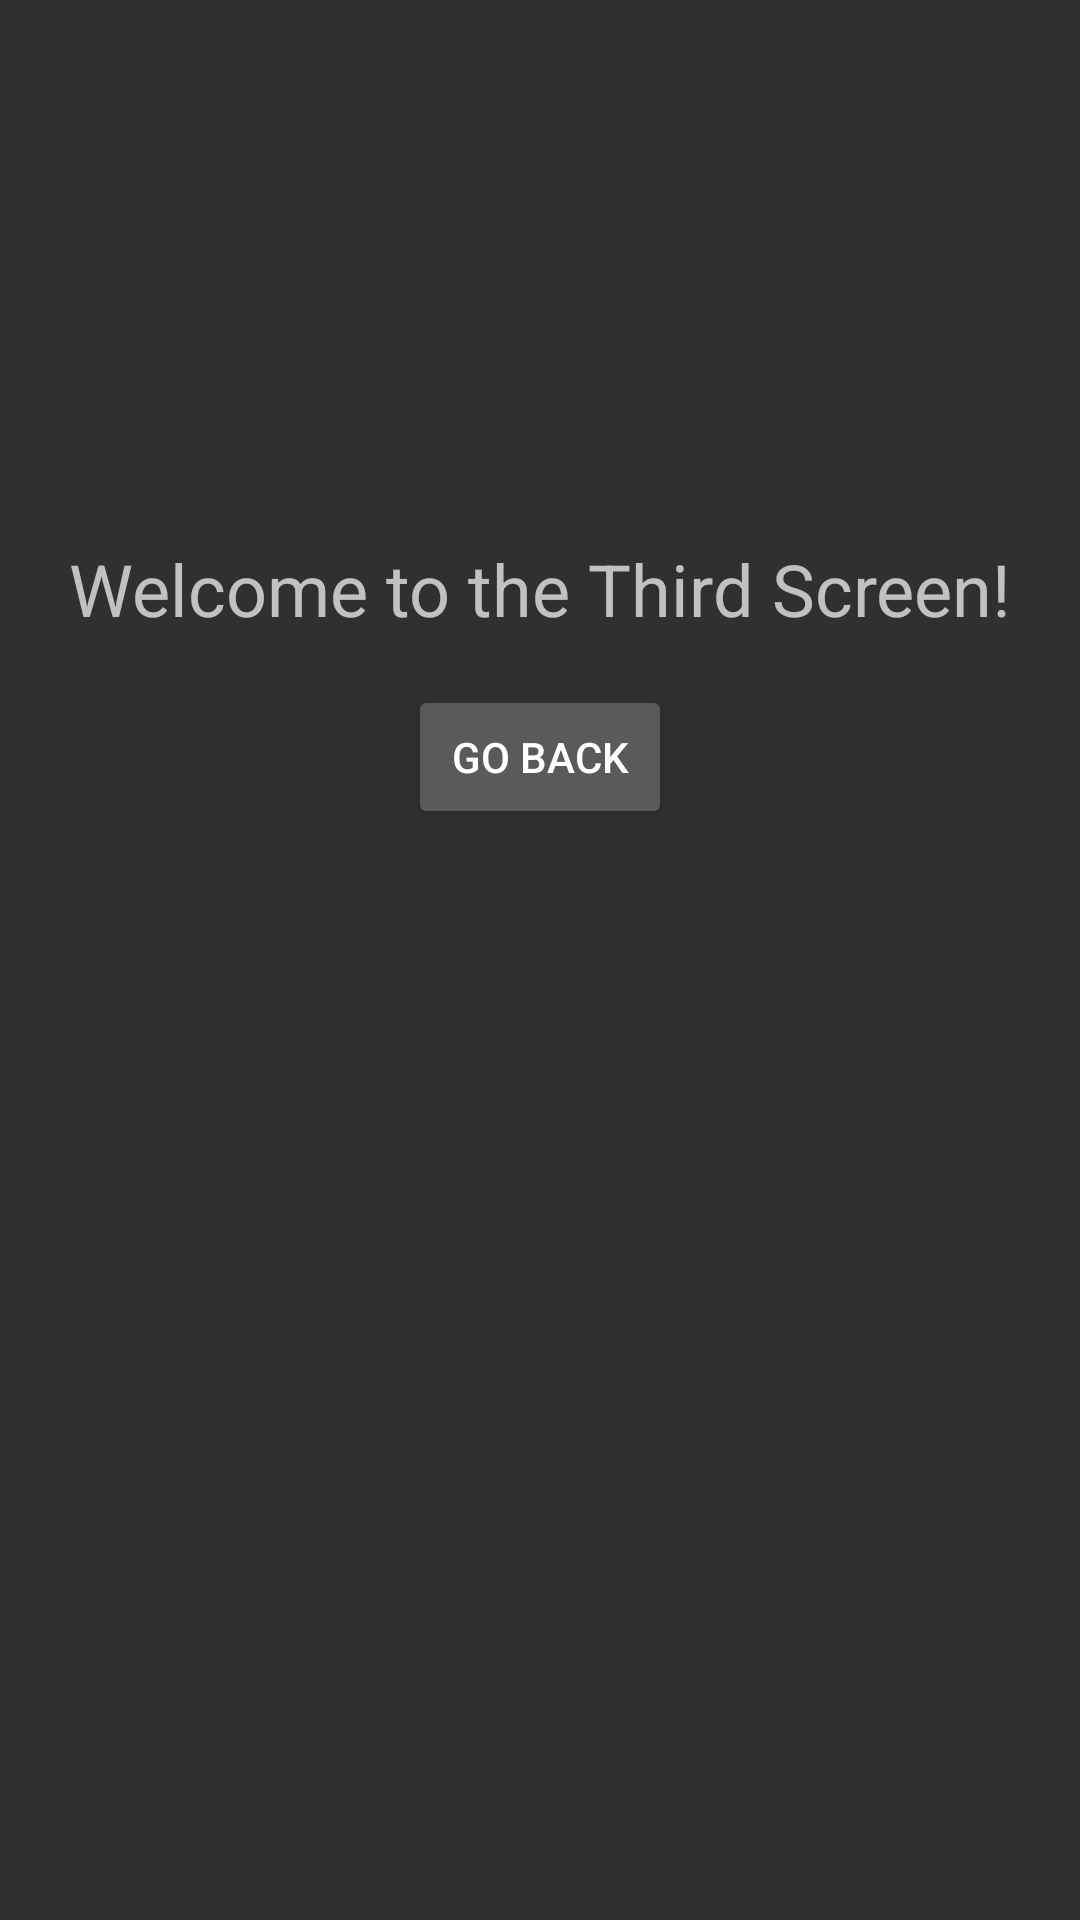

Produce the Android XML layout that renders to this screen, including the resource entries it uses.
<!-- AndroidManifest.xml: application theme Theme.AppCompat -->
<!-- res/layout/activity_third.xml -->
<?xml version="1.0" encoding="utf-8"?>
<androidx.constraintlayout.widget.ConstraintLayout xmlns:android="http://schemas.android.com/apk/res/android"
    xmlns:app="http://schemas.android.com/apk/res-auto"
    android:layout_width="match_parent"
    android:layout_height="match_parent">

    <TextView
        android:id="@+id/titleTextView"
        android:layout_width="wrap_content"
        android:layout_height="wrap_content"
        android:layout_marginTop="180dp"
        android:text="@string/welcome_to_the_third_screen"
        android:textSize="24sp"
        app:layout_constraintEnd_toEndOf="parent"
        app:layout_constraintStart_toStartOf="parent"
        app:layout_constraintTop_toTopOf="parent" />

    <Button
        android:id="@+id/backButton"
        android:layout_width="wrap_content"
        android:layout_height="wrap_content"
        android:text="@string/go_back_button"
        app:layout_constraintTop_toBottomOf="@id/titleTextView"
        app:layout_constraintStart_toStartOf="parent"
        app:layout_constraintEnd_toEndOf="parent"
        android:layout_marginTop="16dp" />

</androidx.constraintlayout.widget.ConstraintLayout>
<!-- resources referenced by this layout -->
<resources>
  <string name="go_back_button">Go Back</string>
  <string name="welcome_to_the_third_screen">Welcome to the Third Screen!</string>
</resources>
